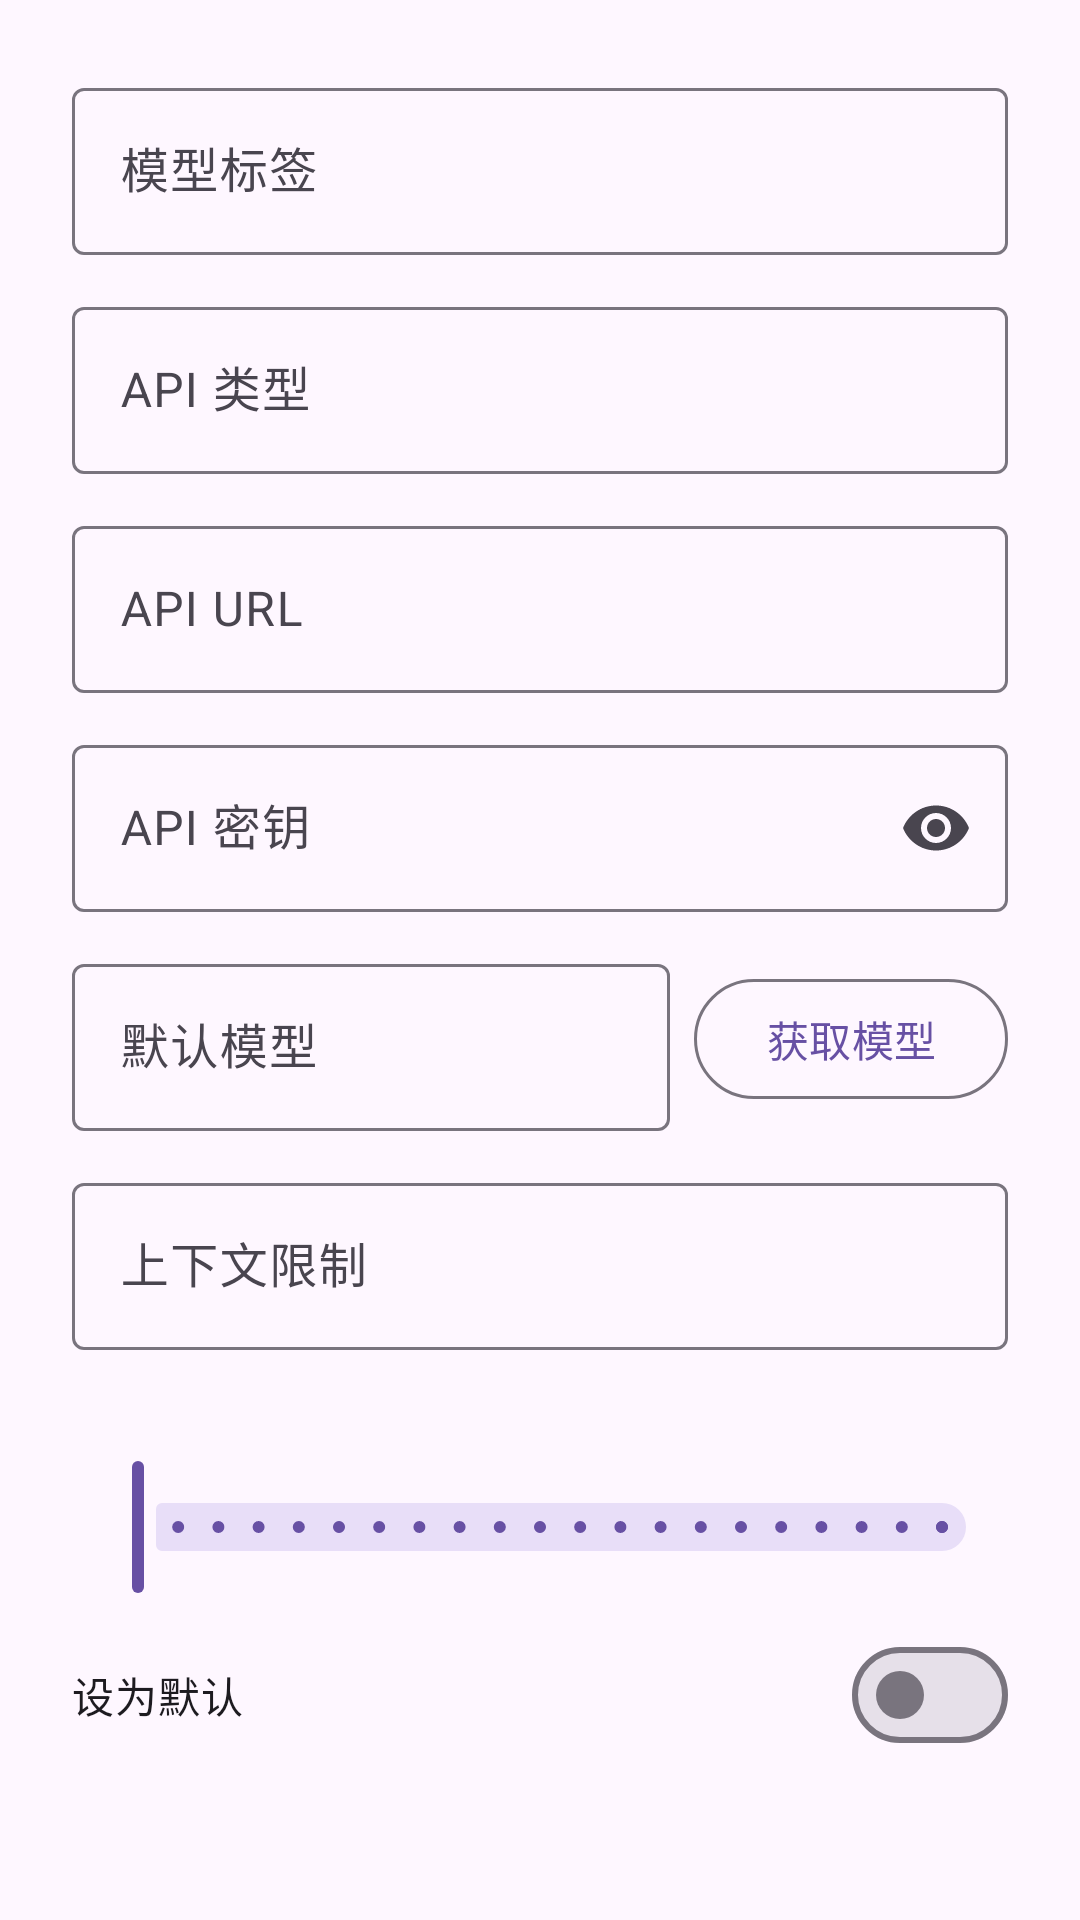

Write the Android layout XML for this screen, with the resource values it uses.
<!-- AndroidManifest.xml: application theme Theme.ChatBox -->
<!-- res/layout/dialog_model_config.xml -->
<?xml version="1.0" encoding="utf-8"?>
<ScrollView xmlns:android="http://schemas.android.com/apk/res/android"
    xmlns:app="http://schemas.android.com/apk/res-auto"
    android:layout_width="match_parent"
    android:layout_height="wrap_content">

    <LinearLayout
        android:layout_width="match_parent"
        android:layout_height="wrap_content"
        android:orientation="vertical"
        android:padding="24dp">

        
        <com.google.android.material.textfield.TextInputLayout
            android:layout_width="match_parent"
            android:layout_height="wrap_content"
            android:hint="@string/hint_model_tag"
            style="@style/Widget.Material3.TextInputLayout.OutlinedBox">

            <com.google.android.material.textfield.TextInputEditText
                android:id="@+id/et_name"
                android:layout_width="match_parent"
                android:layout_height="wrap_content"
                android:inputType="text" />

        </com.google.android.material.textfield.TextInputLayout>

        
        <com.google.android.material.textfield.TextInputLayout
            android:id="@+id/til_api_type"
            android:layout_width="match_parent"
            android:layout_height="wrap_content"
            android:layout_marginTop="12dp"
            android:hint="@string/label_api_type"
            style="@style/Widget.Material3.TextInputLayout.OutlinedBox">

            <com.google.android.material.textfield.TextInputEditText
                android:id="@+id/et_api_type"
                android:layout_width="match_parent"
                android:layout_height="wrap_content"
                android:focusable="false"
                android:clickable="true" />

        </com.google.android.material.textfield.TextInputLayout>

        
        <com.google.android.material.textfield.TextInputLayout
            android:layout_width="match_parent"
            android:layout_height="wrap_content"
            android:layout_marginTop="12dp"
            android:hint="@string/hint_api_url"
            style="@style/Widget.Material3.TextInputLayout.OutlinedBox">

            <com.google.android.material.textfield.TextInputEditText
                android:id="@+id/et_api_url"
                android:layout_width="match_parent"
                android:layout_height="wrap_content"
                android:inputType="textUri" />

        </com.google.android.material.textfield.TextInputLayout>

        
        <com.google.android.material.textfield.TextInputLayout
            android:layout_width="match_parent"
            android:layout_height="wrap_content"
            android:layout_marginTop="12dp"
            android:hint="@string/hint_api_key"
            app:endIconMode="password_toggle"
            style="@style/Widget.Material3.TextInputLayout.OutlinedBox">

            <com.google.android.material.textfield.TextInputEditText
                android:id="@+id/et_api_key"
                android:layout_width="match_parent"
                android:layout_height="wrap_content"
                android:inputType="textPassword" />

        </com.google.android.material.textfield.TextInputLayout>

        
        <LinearLayout
            android:id="@+id/layout_openai_model"
            android:layout_width="match_parent"
            android:layout_height="wrap_content"
            android:layout_marginTop="12dp"
            android:gravity="center_vertical"
            android:orientation="horizontal">

            <com.google.android.material.textfield.TextInputLayout
                android:id="@+id/til_default_model"
                android:layout_width="0dp"
                android:layout_height="wrap_content"
                android:layout_weight="1"
                android:hint="@string/label_default_model"
                style="@style/Widget.Material3.TextInputLayout.OutlinedBox">

                <com.google.android.material.textfield.TextInputEditText
                    android:id="@+id/et_default_model"
                    android:layout_width="match_parent"
                    android:layout_height="wrap_content"
                    android:focusable="false"
                    android:clickable="true" />

            </com.google.android.material.textfield.TextInputLayout>

            <com.google.android.material.button.MaterialButton
                android:id="@+id/btn_fetch_models"
                android:layout_width="wrap_content"
                android:layout_height="wrap_content"
                android:layout_marginStart="8dp"
                android:text="@string/btn_fetch_models"
                style="@style/Widget.Material3.Button.OutlinedButton" />

            <ProgressBar
                android:id="@+id/progress_fetch"
                android:layout_width="24dp"
                android:layout_height="24dp"
                android:layout_marginStart="8dp"
                android:visibility="gone" />

        </LinearLayout>

        
        <com.google.android.material.textfield.TextInputLayout
            android:id="@+id/til_anthropic_model"
            android:layout_width="match_parent"
            android:layout_height="wrap_content"
            android:layout_marginTop="12dp"
            android:hint="@string/hint_anthropic_model"
            android:visibility="gone"
            style="@style/Widget.Material3.TextInputLayout.OutlinedBox">

            <com.google.android.material.textfield.TextInputEditText
                android:id="@+id/et_anthropic_model"
                android:layout_width="match_parent"
                android:layout_height="wrap_content"
                android:inputType="text" />

        </com.google.android.material.textfield.TextInputLayout>

        
        <com.google.android.material.textfield.TextInputLayout
            android:id="@+id/til_context_limit"
            android:layout_width="match_parent"
            android:layout_height="wrap_content"
            android:layout_marginTop="12dp"
            android:hint="@string/hint_context_limit"
            style="@style/Widget.Material3.TextInputLayout.OutlinedBox">

            <com.google.android.material.textfield.TextInputEditText
                android:id="@+id/et_context_limit"
                android:layout_width="match_parent"
                android:layout_height="wrap_content"
                android:inputType="number" />

        </com.google.android.material.textfield.TextInputLayout>

        
        <TextView
            android:id="@+id/tv_temperature_label"
            android:layout_width="wrap_content"
            android:layout_height="wrap_content"
            android:layout_marginTop="16dp"
            android:textColor="?attr/colorOnSurface"
            android:textSize="14sp" />

        <com.google.android.material.slider.Slider
            android:id="@+id/slider_temperature"
            android:layout_width="match_parent"
            android:layout_height="wrap_content"
            android:valueFrom="0"
            android:valueTo="100"
            android:stepSize="5" />

        
        <com.google.android.material.materialswitch.MaterialSwitch
            android:id="@+id/switch_default"
            android:layout_width="match_parent"
            android:layout_height="wrap_content"
            android:layout_marginTop="8dp"
            android:text="@string/label_set_default" />

    </LinearLayout>

</ScrollView>
<!-- resources referenced by this layout -->
<resources>
  <string name="btn_fetch_models">获取模型</string>
  <string name="hint_anthropic_model">模型名称（如 claude-sonnet-4-20250514）</string>
  <string name="hint_api_key">API 密钥</string>
  <string name="hint_api_url">API URL</string>
  <string name="hint_context_limit">上下文限制</string>
  <string name="hint_model_tag">模型标签</string>
  <string name="label_api_type">API 类型</string>
  <string name="label_default_model">默认模型</string>
  <string name="label_set_default">设为默认</string>
  <style name="Theme.ChatBox" parent="Theme.Material3.Light.NoActionBar">
          
          <item name="colorPrimary">@color/md_primary</item>
          <item name="colorOnPrimary">@color/md_on_primary</item>
          <item name="colorPrimaryContainer">@color/md_primary_container</item>
          <item name="colorOnPrimaryContainer">@color/md_on_primary_container</item>
  
          
          <item name="colorSecondary">@color/md_secondary</item>
          <item name="colorOnSecondary">@color/md_on_secondary</item>
          <item name="colorSecondaryContainer">@color/md_secondary_container</item>
          <item name="colorOnSecondaryContainer">@color/md_on_secondary_container</item>
  
          
          <item name="colorTertiary">@color/md_tertiary</item>
          <item name="colorOnTertiary">@color/md_on_tertiary</item>
          <item name="colorTertiaryContainer">@color/md_tertiary_container</item>
          <item name="colorOnTertiaryContainer">@color/md_on_tertiary_container</item>
  
          
          <item name="colorError">@color/md_error</item>
          <item name="colorOnError">@color/md_on_error</item>
          <item name="colorErrorContainer">@color/md_error_container</item>
          <item name="colorOnErrorContainer">@color/md_on_error_container</item>
  
          
          <item name="android:colorBackground">@color/md_background</item>
          <item name="colorOnBackground">@color/md_on_background</item>
          <item name="colorSurface">@color/md_surface</item>
          <item name="colorOnSurface">@color/md_on_surface</item>
          <item name="colorSurfaceVariant">@color/md_surface_variant</item>
          <item name="colorOnSurfaceVariant">@color/md_on_surface_variant</item>
  
          
          <item name="colorOutline">@color/md_outline</item>
          <item name="colorOutlineVariant">@color/md_outline_variant</item>
  
          
          <item name="colorSurfaceInverse">@color/md_inverse_surface</item>
          <item name="colorOnSurfaceInverse">@color/md_inverse_on_surface</item>
  
          
          <item name="android:statusBarColor">@color/md_surface</item>
          <item name="android:navigationBarColor">@color/md_surface</item>
          <item name="android:windowLightStatusBar">true</item>
      </style>
  <color name="md_primary">#6750A4</color>
  <color name="md_on_primary">#FFFFFF</color>
  <color name="md_primary_container">#EADDFF</color>
  <color name="md_on_primary_container">#21005D</color>
  <color name="md_secondary">#625B71</color>
  <color name="md_on_secondary">#FFFFFF</color>
  <color name="md_secondary_container">#E8DEF8</color>
  <color name="md_on_secondary_container">#1D192B</color>
  <color name="md_tertiary">#7D5260</color>
  <color name="md_on_tertiary">#FFFFFF</color>
  <color name="md_tertiary_container">#FFD8E4</color>
  <color name="md_on_tertiary_container">#31111D</color>
  <color name="md_error">#B3261E</color>
  <color name="md_on_error">#FFFFFF</color>
  <color name="md_error_container">#F9DEDC</color>
  <color name="md_on_error_container">#410E0B</color>
  <color name="md_background">#FEF7FF</color>
  <color name="md_on_background">#1D1B20</color>
  <color name="md_surface">#FEF7FF</color>
  <color name="md_on_surface">#1D1B20</color>
  <color name="md_surface_variant">#E7E0EC</color>
  <color name="md_on_surface_variant">#49454F</color>
  <color name="md_outline">#79747E</color>
  <color name="md_outline_variant">#CAC4D0</color>
  <color name="md_inverse_surface">#322F35</color>
  <color name="md_inverse_on_surface">#F5EFF7</color>
</resources>
